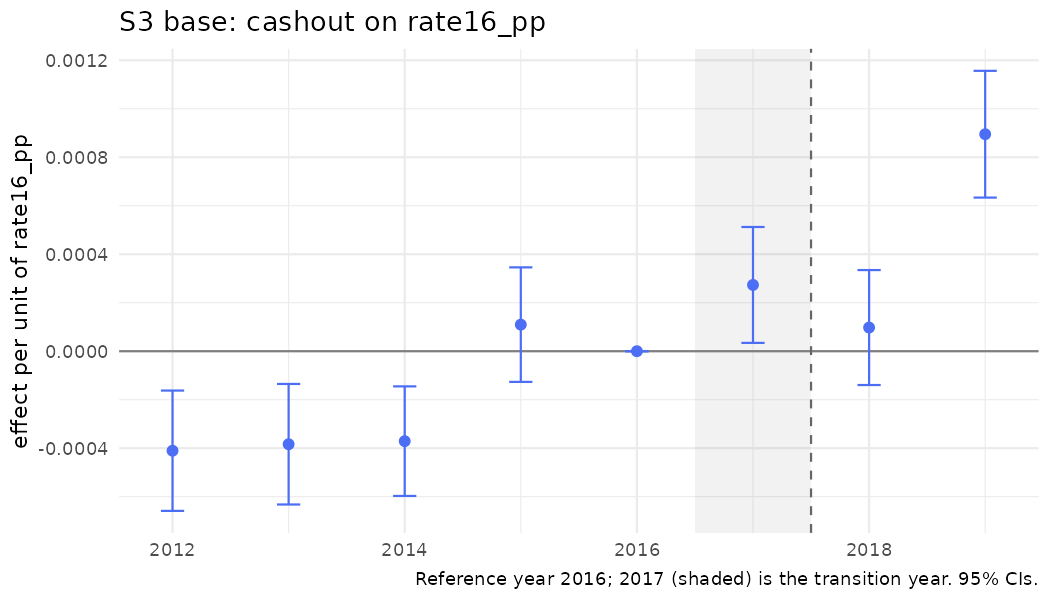

The file beside this chart, header and first rows:
year, coef, se, strategy, outcome, spec_id, treat
2012, -0.0004104, 0.0001266, S3, cashout, S3_rate, rate16_pp
2013, -0.0003837, 0.0001268, S3, cashout, S3_rate, rate16_pp
2014, -0.000371, 0.0001153, S3, cashout, S3_rate, rate16_pp
2015, 0.0001096, 0.0001205, S3, cashout, S3_rate, rate16_pp
2016, 0, 0, S3, cashout, S3_rate, rate16_pp
2017, 0.0002733, 0.0001219, S3, cashout, S3_rate, rate16_pp
2018, 9.75958909482198e-05, 0.000121, S3, cashout, S3_rate, rate16_pp
2019, 0.000895, 0.0001334, S3, cashout, S3_rate, rate16_pp
